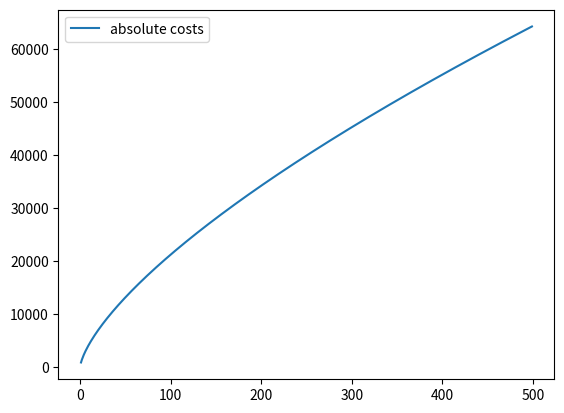

Generate this figure with matplotlib:
#!/usr/bin/env python
# coding=utf-8
"""
Script to estimate kkm investment cost

Be aware of correct use of units!
"""
from __future__ import division

import warnings
import numpy as np
import matplotlib.pyplot as plt


def calc_spec_cost_kkm(q_nom):
    """
    Estimate specific KKM cost in Euro/kW, based on nominal thermal power
    in kW.

    Parameters
    ----------
    q_nom : float
        Nominal thermal power of KKM in kW

    Returns
    -------
    spec_cost : float
        Specific cost of KKM in Euro/kW
    """
    if q_nom > 0:
        spec_cost = 888.07 * ((q_nom) ** (-0.311))

    else:
        warnings.warn('q_nom cannot be negative')

    return spec_cost


def calc_abs_kkm_cost(q_nom):
    """
    Calculate absolute investment cost for kkm (input for q_nom is kW)

    Parameters
    ----------
    q_nom : float
        Nominal thermal power of KKM in kW


    Returns
    -------
    kkm_inv : float
        KKM investment cost in Euro
    """

    if q_nom > 0:
        spec_cost = calc_spec_cost_kkm(q_nom=q_nom)
        kkm_inv = spec_cost * q_nom

    else:
        warnings.warn('q_nom cannot be negative')

    return kkm_inv


if __name__ == '__main__':
    kkm_size = 40  # in kW

    #  Specific cost according to dbi
    spec_cost = calc_spec_cost_kkm(q_nom=kkm_size)
    abs = calc_abs_kkm_cost(q_nom=kkm_size)
    print('Specific KKM cost in Euro/kW:')
    print(round(spec_cost, 2))
    print('Sbsolut KKM cost in Euro:')
    print(round(abs, 2))
    print()

    array_ref_sizes = np.arange(1, 500, 1)  # in kW
    array_cost = np.zeros(len(array_ref_sizes))

    for i in range(len(array_ref_sizes)):
        size = array_ref_sizes[i]  # in kW
        array_cost[i] = calc_abs_kkm_cost(q_nom=size)

    plt.plot(array_ref_sizes, array_cost, label='absolute costs')
    plt.legend()
    plt.show()
    plt.close()
